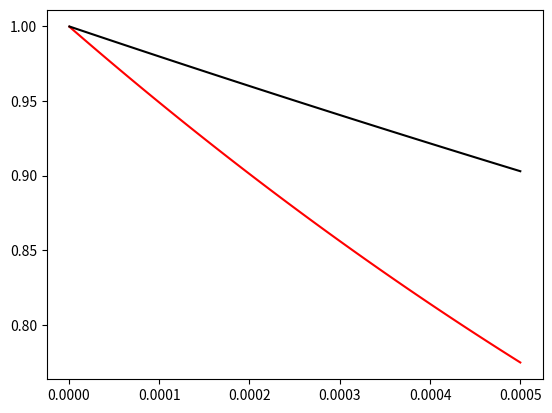

Generate this figure with matplotlib:
import numpy as np
import math


def Z_ind_tree(t, k, branch_list):
    max_layer_depth = len(branch_list)
    #     print(branch_list, k)
    if k < max_layer_depth:
        this_b = branch_list[k]
    else:
        return 0
    if k == (max_layer_depth - 1):
        b_next = 0
    else:
        b_next = branch_list[k + 1]
    return 1 - ((1 - (t * ((t + (1 - t) * Z_ind_tree(t, k + 2, branch_list)) ** b_next))) ** this_b)


# Z_tree(t, k, branch_list) is the probability of Z measurement (direct or indirect) on a qubit at layer k
# of a tree-graph described by branchings branch_list, in case the trasmittivity is t.
def Z_tree(t, k, branch_list):
    return t + (1 - t) * Z_ind_tree(t, k, branch_list)

# p_succ_tree(t, branch_list) is the total probability for decoding a tree-graph
#
def p_succ_tree(t, branch_list):
    if not branch_list:
        return 0
    elif len(branch_list) == 1:
        b0 = branch_list[0]
        p = t ** b0
    else:
        z_inds = [Z_ind_tree(t, k, branch_list) for k in (1, 2)]
        b0 = branch_list[0]
        b1 = branch_list[1]
        p = ((t + (1 - t) * z_inds[0]) ** b0 - ((1 - t) * z_inds[0]) ** b0) * (t + (1 - t) * z_inds[1]) ** b1
    return p


def p_X_succ_tree(t, branch_list):
    if not branch_list:
        return 0
    elif len(branch_list) == 1:
        b0 = branch_list[0]
        p = t ** b0
    else:
        z_inds = [Z_ind_tree(t, k, branch_list) for k in (1, 2)]
        b0 = branch_list[0]
        p = (t + (1 - t) * z_inds[0]) ** b0
    return p


def tree_q_num(b_list):
    tot = 1
    num_last_layer = 1
    for b in b_list:
        num_last_layer *= b
        tot += num_last_layer
    return tot - 1

def RGS(eta, N, branch_list):
    Z = Z_tree(eta, 0, branch_list)
    X = p_X_succ_tree(eta, branch_list)
    fuse_succ = (1 - (1-(eta**2)/2)**(N/2)) * ((X**2) * (Z ** (N - 2)))
    # fuse_succ = (1 - ((1 - eta) ** 2 / 2) ** (N / 2)) * ((X ** 2) * (Z ** (N - 2)))
    return fuse_succ

def binom_coeff(n, k):
    return math.factorial(n) / (math.factorial(k) * math.factorial(n-k))




def error_trans_one_log_Z_op(eps, b1, eta):
    error = 0
    for i in range(1, b1 + 2, 2):
        error += binom_coeff(b1 + 1, i) * (eps ** i) * ((1 - eps) ** (b1 + 1 - i))
    return error, eta ** (b1 + 1)

def majority_vote(eps, mk):
    error = 0
    if mk == 1:
        error = eps
    elif mk % 2 == 1:
        for m in range(int(mk / 2), mk + 1):
            error += binom_coeff(mk, m) * (eps ** m) * ((1 - eps) ** (mk - m))
    else:
        for m in range(int(mk / 2), mk):
            error += binom_coeff(mk- 1, m) * (eps ** m) * ((1 - eps) ** (mk - 1 - m))
    return error

def error_log_Z(eps, b0, b1, trans):
    tot_error = 0
    tot_trans = 0
    eps, eta = error_trans_one_log_Z_op(eps, b1, trans)
    for j in range(1, b0 + 1):
        prob_meas = binom_coeff(b0, j) * (eta ** j) * ((1 - eta) ** (b0 - j))
        tot_trans += prob_meas
        err = majority_vote(eps, j)
        tot_error += err * prob_meas
    return tot_trans, tot_error / tot_trans

def error_single_branch(eps, b1, eta):
    tot_trans = 1 - (1 - eta) ** (b1 + 1)
    tot_error = 0
    direct = eta * ((1 - eta) ** b1) * eps
    tot_error += direct
    for j in range(1, b1 + 1):
        prob_meas = binom_coeff(b1, j) * (eta ** j) * ((1 - eta) ** (b1 - j))
        err = majority_vote(eps, j)
        tot_error += err * prob_meas
    return tot_trans, tot_error / tot_trans


def error_log_X(eps, b0, b1, trans):
    eta, err = error_single_branch(eps, b1, trans)
    error = 0
    log_X_trans = eta ** (b0)
    for i in range(1, b0, 2):
        error += binom_coeff(b0, i) * (err ** i) * ((1 - err) ** (b0 - i))
    return log_X_trans, error / log_X_trans


def fidelity_RGS(N_stations, N_nodes, eps, eta, b0, b1):
    trans_Z, error_Z = error_log_Z(eps, b0, b1, eta)
    trans_X, error_X = error_log_X(eps, b0, b1, eta)
    E_x_z = (1 / 4) * (1 - ((1 - 2 * eps) ** ((2 * N_stations + 1))) * ((1 - 2 * error_X) ** (2 * N_stations)))
    E_y = (1 / 4) * (1 + ((1 - 2 * eps) ** ((2 * N_stations + 1))) * ((1 - 2 * error_X) ** (2 * N_stations)) - \
                     2 * ((1 - 2 * eps) ** ((2 * N_stations + 1))) * ((1 - 2 * error_X) ** (2 * N_stations)) * (1 - 2 * error_Z) ** (N_stations * (N_nodes - 2)))

    fid = 1 - 2 * E_x_z - E_y
    return fid



##########################################################
############ GENERALIZING TO DEPTH D TREES ###############
##########################################################


def indirect_Z_error(eps_X, eps_Z, eta_Z, eta_X, b_n, b_n_plus_one):
    tot_error = 0
    error = 0
    tot_trans = 0
    eta = eta_X * (eta_Z ** (b_n_plus_one))
    for i in range(1, b_n_plus_one + 1, 2):
        error += binom_coeff(b1 + 1, i) * (eps_Z ** i) * ((1 - eps_Z) ** (b1 + 1 - i))
    eps = error * (1 - eps_X) + eps_X * (1 - error)
    for j in range(1, b_n + 1):
        prob_meas = binom_coeff(b0, j) * (eta ** j) * ((1 - eta) ** (b0 - j))
        tot_trans += prob_meas
        err = majority_vote(eps, j)
        tot_error += err * prob_meas
    return tot_trans, tot_error / tot_trans


if __name__ == '__main__':
    import matplotlib.pyplot as plt
    eps = 0.000005
    eta = 0.88
    trans_Z, error_Z = error_log_Z(eps, 20, 7, 0.9)
    print(error_single_branch(eps, 7, 0.9))
    print(error_log_X(eps, 24, 7, 0.9))
    print(fidelity_RGS(50, 32, eps, 0.9, 24, 7))

    N_stations = 50
    N_nodes = 32
    b0 = 24
    b1 = 7
    errors = np.linspace(0.0000005, 0.0005, 100)
    RGS_error = []
    approx_error = [(1 - 4 * (epsilon * (1 - epsilon) + (epsilon ** 2))) ** (N_stations + 1) for epsilon in errors]
    for error in errors:
        err_RGS = fidelity_RGS(N_stations, N_nodes, error, eta, b0, b1)
        RGS_error.append(err_RGS)
    plt.plot(errors, RGS_error, color="red")
    plt.plot(errors, approx_error, color="black")
    plt.show()